Dataset: data_for_modeling (GitHub, zach-merritt/weedeater). Classes: dirt, marigold, morning glory, pea, radish.

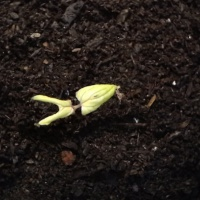
Label: morning glory

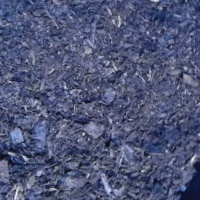
Label: dirt

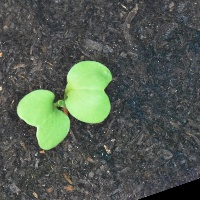
Label: radish

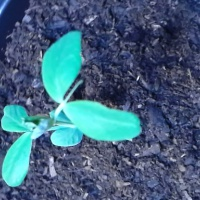
Label: pea

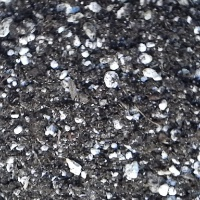
Label: dirt

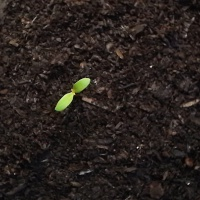
Label: marigold
